Photos from the image-classification dataset "dataset" in the GitHub repository nicolawatt/ENG5337. Its 6 classes are: horizontal, junction, left, no line, right, vertical.

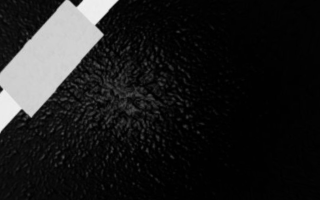
Label: right

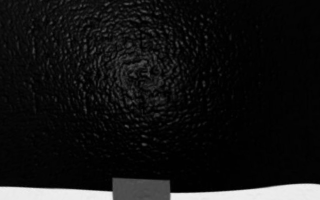
Label: horizontal

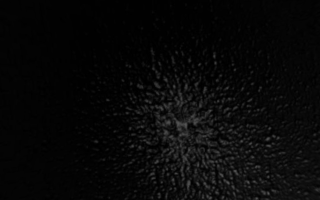
Label: no line

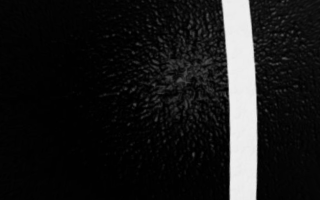
Label: vertical

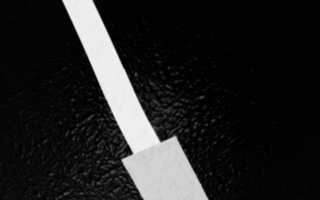
Label: left

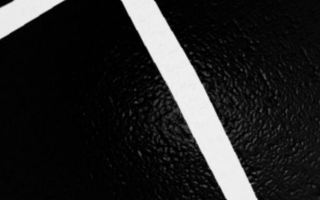
Label: junction
